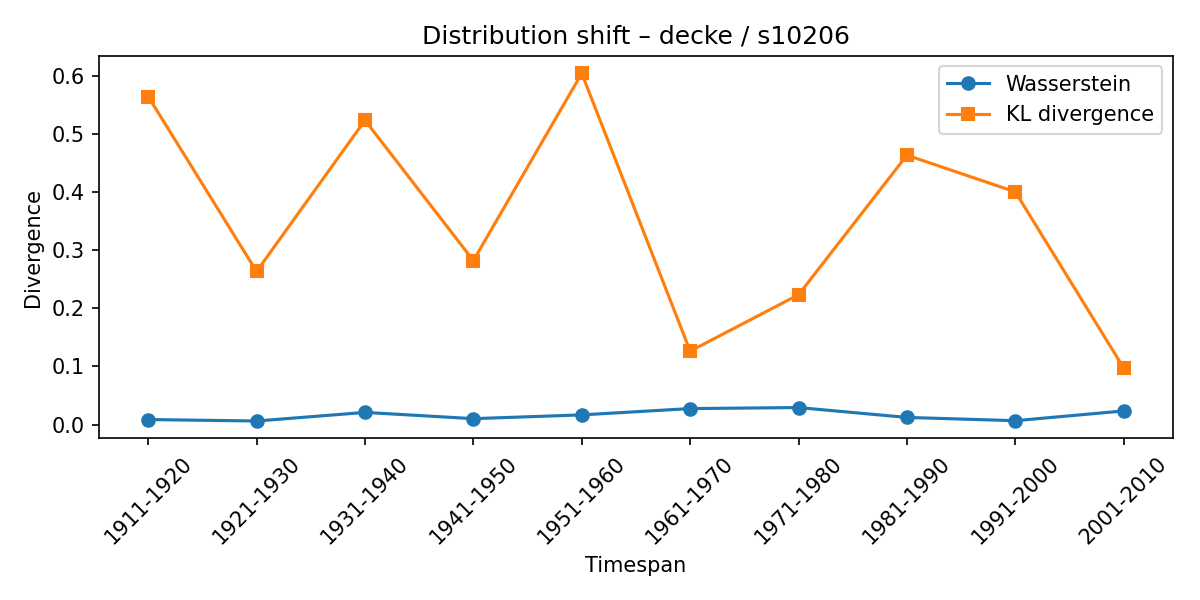

The data file committed next to this chart (first rows):
synset, lexeme, from_timespan, to_timespan, wasserstein, kl_divergence
s10206, decke, 1901-1910, 1911-1920, 0.008542, 0.5649
s10206, decke, 1911-1920, 1921-1930, 0.006022, 0.2636
s10206, decke, 1921-1930, 1931-1940, 0.02082, 0.5239
s10206, decke, 1931-1940, 1941-1950, 0.01006, 0.2823
s10206, decke, 1941-1950, 1951-1960, 0.01655, 0.6047
s10206, decke, 1951-1960, 1961-1970, 0.02744, 0.1263
s10206, decke, 1961-1970, 1971-1980, 0.02918, 0.2235
s10206, decke, 1971-1980, 1981-1990, 0.01218, 0.4638
s10206, decke, 1981-1990, 1991-2000, 0.006572, 0.4006
s10206, decke, 1991-2000, 2001-2010, 0.02337, 0.09724
